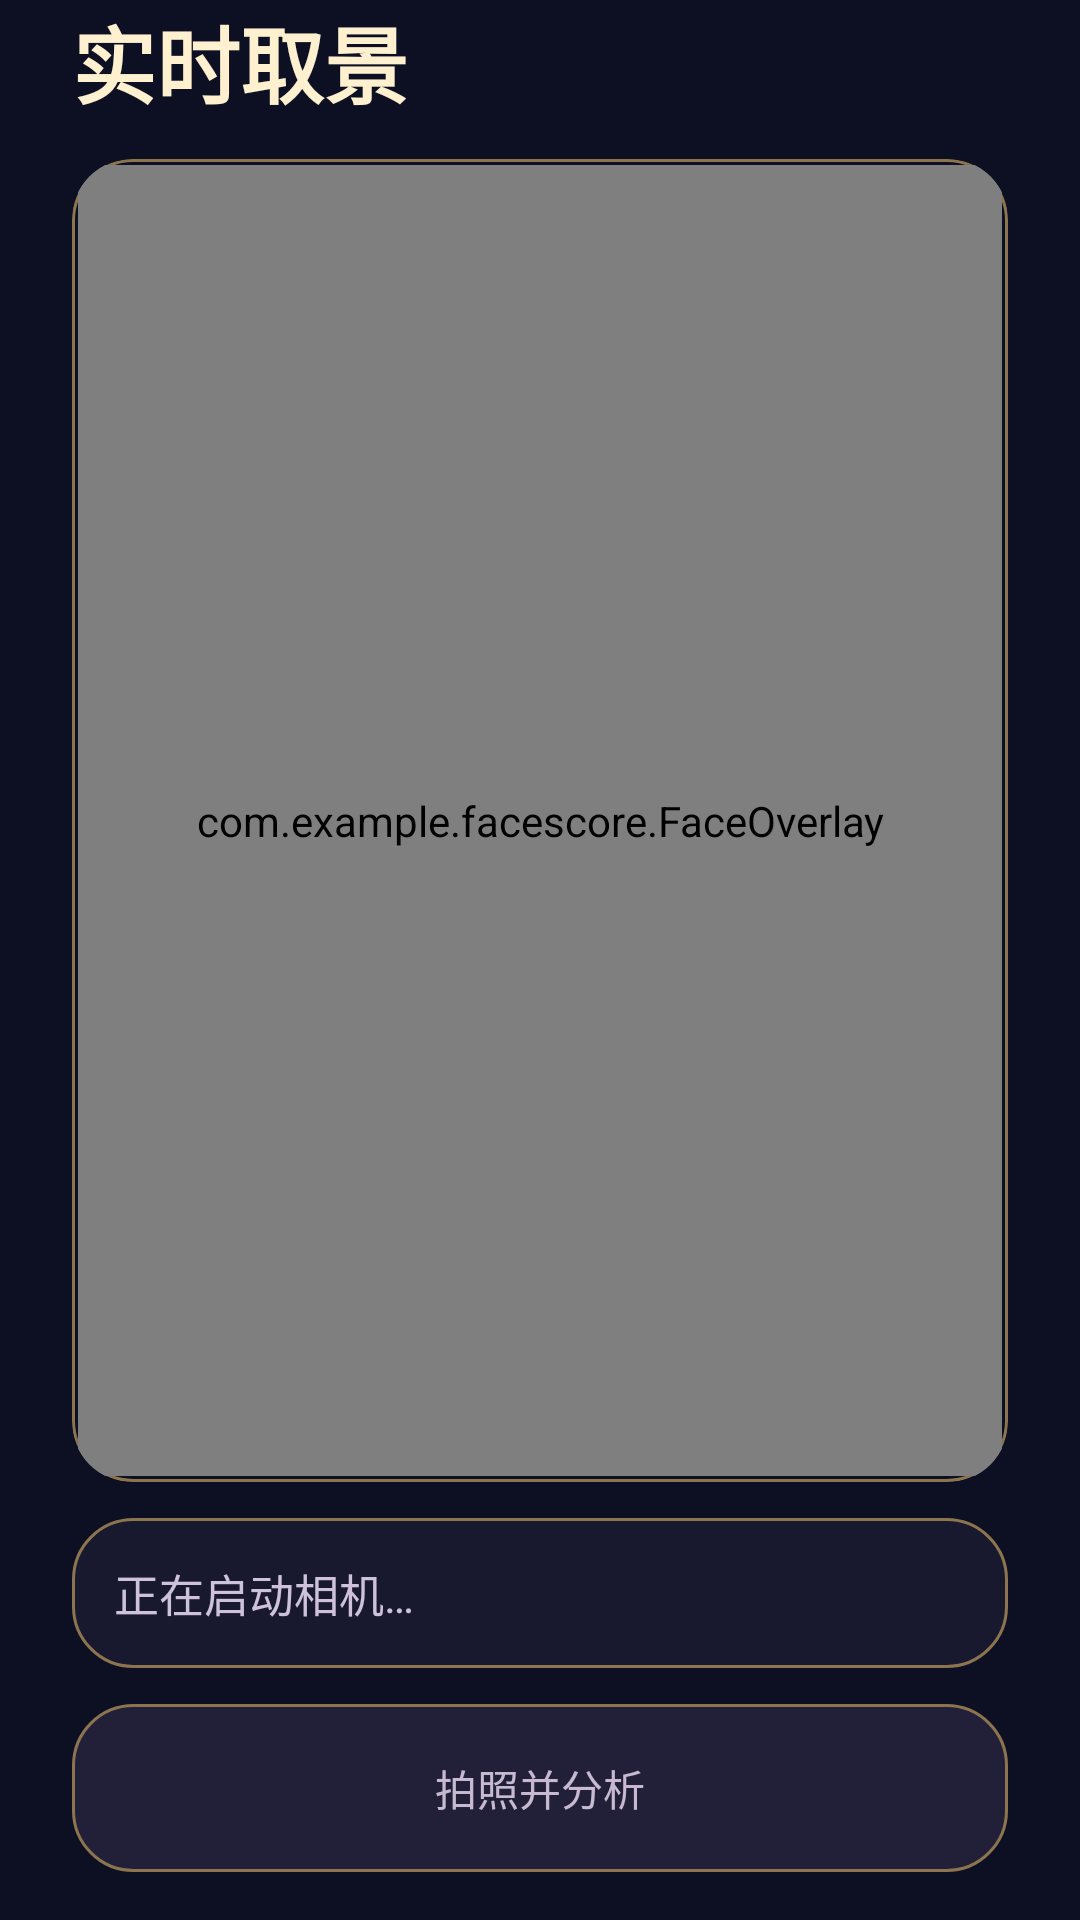

Reconstruct the res/layout file that produces this screen, plus the resources it refers to.
<!-- AndroidManifest.xml: application theme Theme.FaceScore -->
<!-- res/layout/screen_camera.xml -->
<?xml version="1.0" encoding="utf-8"?>

<LinearLayout xmlns:android="http://schemas.android.com/apk/res/android"
    android:layout_width="match_parent"
    android:layout_height="match_parent"
    android:orientation="vertical"
    android:paddingStart="24dp"
    android:paddingEnd="24dp"
    android:paddingBottom="16dp">

    <TextView
        android:layout_width="match_parent"
        android:layout_height="wrap_content"
        android:layout_marginBottom="12dp"
        android:accessibilityHeading="true"
        android:id="@+id/camera_title"
        android:text="@string/camera_heading"
        android:textColor="@color/ink"
        android:textSize="28sp"
        android:textStyle="bold" />

    <FrameLayout
        android:layout_width="match_parent"
        android:layout_height="0dp"
        android:layout_weight="1"
        android:background="@drawable/preview_background"
        android:clipToOutline="true"
        android:padding="2dp">

        <androidx.camera.view.PreviewView
            android:id="@+id/preview"
            android:layout_width="match_parent"
            android:layout_height="match_parent"
            android:contentDescription="@string/camera_preview" />

        <com.example.facescore.FaceOverlay
            android:id="@+id/face_overlay"
            android:layout_width="match_parent"
            android:layout_height="match_parent"
            android:importantForAccessibility="no" />
    </FrameLayout>

    <TextView
        android:id="@+id/live_score"
        android:layout_width="match_parent"
        android:layout_height="wrap_content"
        android:gravity="center"
        android:fontFamily="serif"
        android:text="@string/live_score_empty"
        android:textColor="@color/accent"
        android:textSize="44sp"
        android:visibility="gone" />

    <TextView
        android:id="@+id/camera_status"
        android:layout_width="match_parent"
        android:layout_height="wrap_content"
        android:layout_marginTop="12dp"
        android:accessibilityLiveRegion="polite"
        android:background="@drawable/panel_background"
        android:padding="14dp"
        android:text="@string/camera_loading"
        android:textColor="@color/secondary_text"
        android:textSize="15sp" />

    <Button
        android:id="@+id/take_photo"
        style="@style/FaceScorePrimaryButton"
        android:layout_width="match_parent"
        android:layout_height="wrap_content"
        android:layout_marginTop="12dp"
        android:enabled="false"
        android:text="@string/take_photo" />
</LinearLayout>
<!-- resources referenced by this layout -->
<resources>
  <color name="accent">#EFCD83</color>
  <color name="ink">#FFF0D0</color>
  <color name="secondary_text">#CEC1DA</color>
  <!-- drawable panel_background (drawable) -->
  <?xml version="1.0" encoding="utf-8"?>
  
  <shape xmlns:android="http://schemas.android.com/apk/res/android">
      <solid android:color="@color/panel" />
      <stroke android:width="1dp" android:color="#8C744F" />
      <corners android:radius="20dp" />
  </shape>
  <!-- drawable preview_background (drawable) -->
  <?xml version="1.0" encoding="utf-8"?>
  
  <shape xmlns:android="http://schemas.android.com/apk/res/android">
      <solid android:color="@color/preview_background" />
      <stroke android:width="1dp" android:color="#8C744F" />
      <corners android:radius="20dp" />
  </shape>
  <string name="camera_heading">实时取景</string>
  <string name="camera_loading">正在启动相机…</string>
  <string name="camera_preview">相机预览</string>
  <string name="live_score_empty">— / 5</string>
  <string name="take_photo">拍照并分析</string>
  <style name="FaceScorePrimaryButton" parent="android:style/Widget.Material.Button">
          <item name="android:background">@drawable/primary_action</item>
          <item name="android:stateListAnimator">@null</item>
          <item name="android:textColor">@color/primary_action_text</item>
          <item name="android:textAllCaps">false</item>
          <item name="android:minHeight">56dp</item>
      </style>
  <style name="Theme.FaceScore" parent="android:style/Theme.Material.NoActionBar">
          <item name="android:windowBackground">@color/background</item>
          <item name="android:colorAccent">@color/accent</item>
          <item name="android:textColorPrimary">@color/ink</item>
          <item name="android:textColorSecondary">@color/secondary_text</item>
          <item name="android:windowLightStatusBar">false</item>
          <item name="android:windowLightNavigationBar">false</item>
          <item name="android:statusBarColor">@android:color/transparent</item>
          <item name="android:navigationBarColor">@android:color/transparent</item>
      </style>
  <color name="panel">#18192F</color>
  <color name="preview_background">#0C1022</color>
  <!-- drawable primary_action (drawable) -->
  <ripple xmlns:android="http://schemas.android.com/apk/res/android" android:color="#55F5D599">
      <item>
          <selector>
              <item android:state_enabled="false" android:drawable="@drawable/secondary_button" />
              <item android:drawable="@drawable/primary_button" />
          </selector>
      </item>
  </ripple>
  <color name="background">#0C1022</color>
  <!-- drawable secondary_button (drawable) -->
  <?xml version="1.0" encoding="utf-8"?>
  
  <shape xmlns:android="http://schemas.android.com/apk/res/android">
      <solid android:color="#212038" />
      <stroke android:width="1dp" android:color="#8C744F" />
      <corners android:radius="20dp" />
  </shape>
  <!-- drawable primary_button (drawable) -->
  <?xml version="1.0" encoding="utf-8"?>
  
  <shape xmlns:android="http://schemas.android.com/apk/res/android">
      <gradient android:angle="0" android:startColor="#D8A85C" android:centerColor="#F6D998" android:endColor="#D9AA63" />
      <stroke android:width="1dp" android:color="#8C744F" />
      <corners android:radius="20dp" />
  </shape>
</resources>
